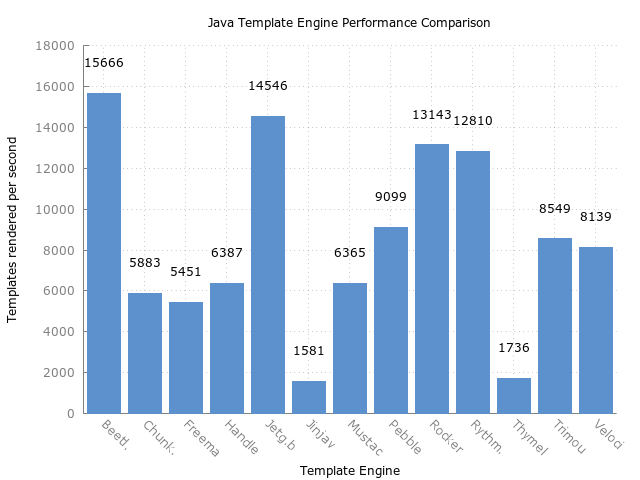

The file beside this chart, header and first rows:
Benchmark, Mode, Threads, Samples, Score, Score Error (99,9%), Unit
com.mitchellbosecke.benchmark.Beetl.benc…, thrpt, 1, 50, 15666,774585, 656,914570, ops/s
com.mitchellbosecke.benchmark.Chunk.benc…, thrpt, 1, 50, 5883,684266, 257,748566, ops/s
com.mitchellbosecke.benchmark.Freemarker…, thrpt, 1, 50, 5451,004903, 163,118119, ops/s
com.mitchellbosecke.benchmark.Handlebars…, thrpt, 1, 50, 6387,580910, 296,100660, ops/s
com.mitchellbosecke.benchmark.Jetg.bench…, thrpt, 1, 50, 14546,490862, 473,972646, ops/s
com.mitchellbosecke.benchmark.Jinjava.be…, thrpt, 1, 50, 1581,147823, 64,137790, ops/s
com.mitchellbosecke.benchmark.Mustache.b…, thrpt, 1, 50, 6365,498500, 443,382790, ops/s
com.mitchellbosecke.benchmark.Pebble.ben…, thrpt, 1, 50, 9099,117320, 544,265909, ops/s
com.mitchellbosecke.benchmark.Rocker.ben…, thrpt, 1, 50, 13143,619351, 584,978448, ops/s
com.mitchellbosecke.benchmark.Rythm.benc…, thrpt, 1, 50, 12810,472100, 510,246176, ops/s
com.mitchellbosecke.benchmark.Thymeleaf.…, thrpt, 1, 50, 1736,184448, 19,138368, ops/s
com.mitchellbosecke.benchmark.Trimou.ben…, thrpt, 1, 50, 8549,087508, 237,374224, ops/s
com.mitchellbosecke.benchmark.Velocity.b…, thrpt, 1, 50, 8139,877723, 111,253199, ops/s
